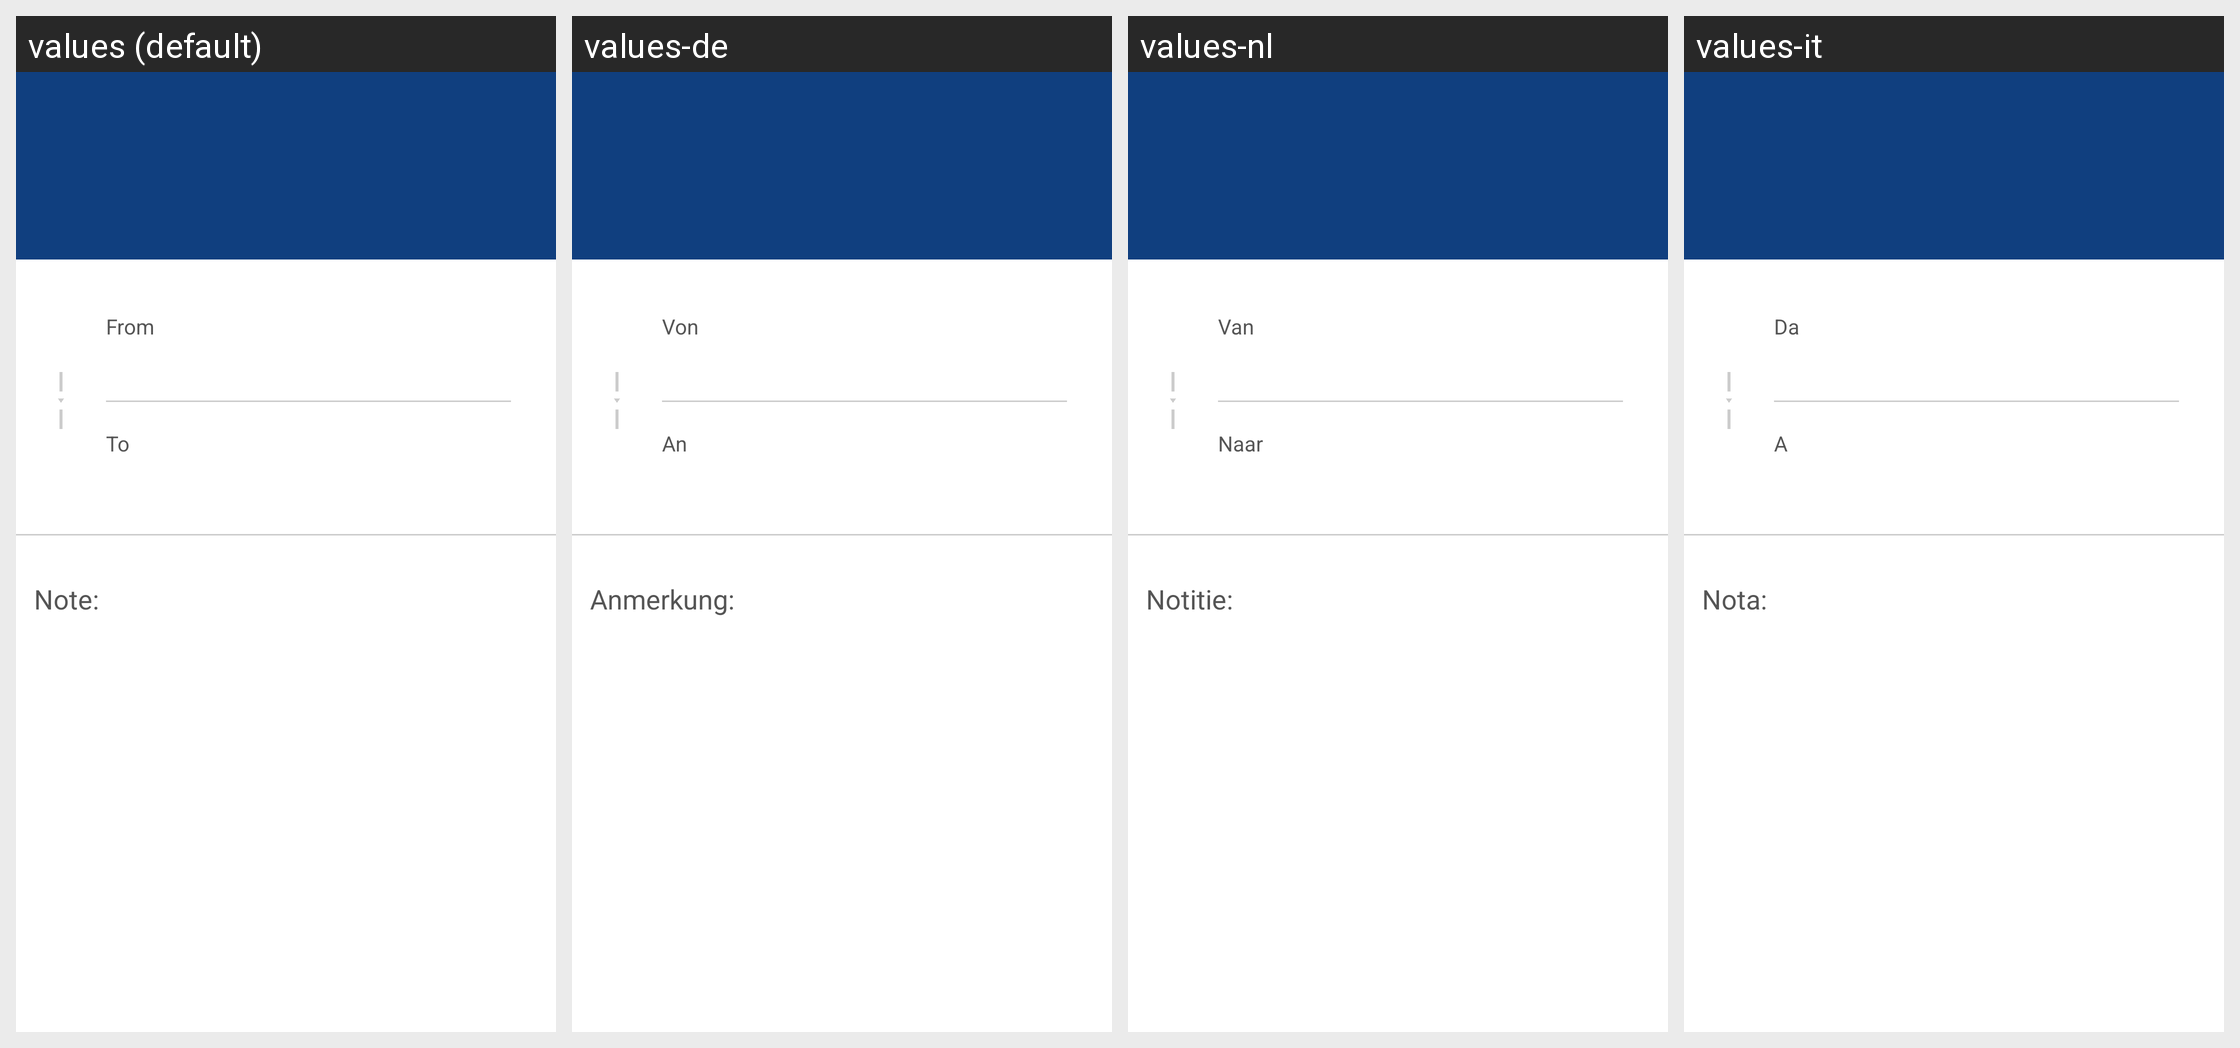

The Android screen above is rendered under several locales of the same app. Produce the string resources it draws, with the default and per-locale values.
Android screen res/layout/fragment_transactiondetails.xml rendered under 4 locales, left to right: values (default), values-de, values-nl, values-it. Device: Nexus 5 (rendered at 1080×1920; each locale shown at half size, 540×960, under a caption strip naming it); theme Theme.Coinbase.
Other locales in the repository, not shown: values-ac, values-ar, values-cs, values-el, values-es, values-fi, values-fr, values-id, values-in, values-ja, values-ko, values-lt, values-pl, values-pt, values-pt-rBR, values-pt-rPT, values-ro, values-ru, values-th, values-zh, values-zh-rCN, values-zh-rTW.
Strings drawn on this screen, with the default value and each locale's value (text and hints the layout hard-codes, and strings that could not be matched under every locale, appear in the picture but are not listed):

transactiondetails_from_label
  values: From
  values-de: Von
  values-nl: Van
  values-it: Da

transactiondetails_to_label
  values: To
  values-de: An
  values-nl: Naar
  values-it: A

note_label
  values: Note:
  values-de: Anmerkung:
  values-nl: Notitie:
  values-it: Nota:
